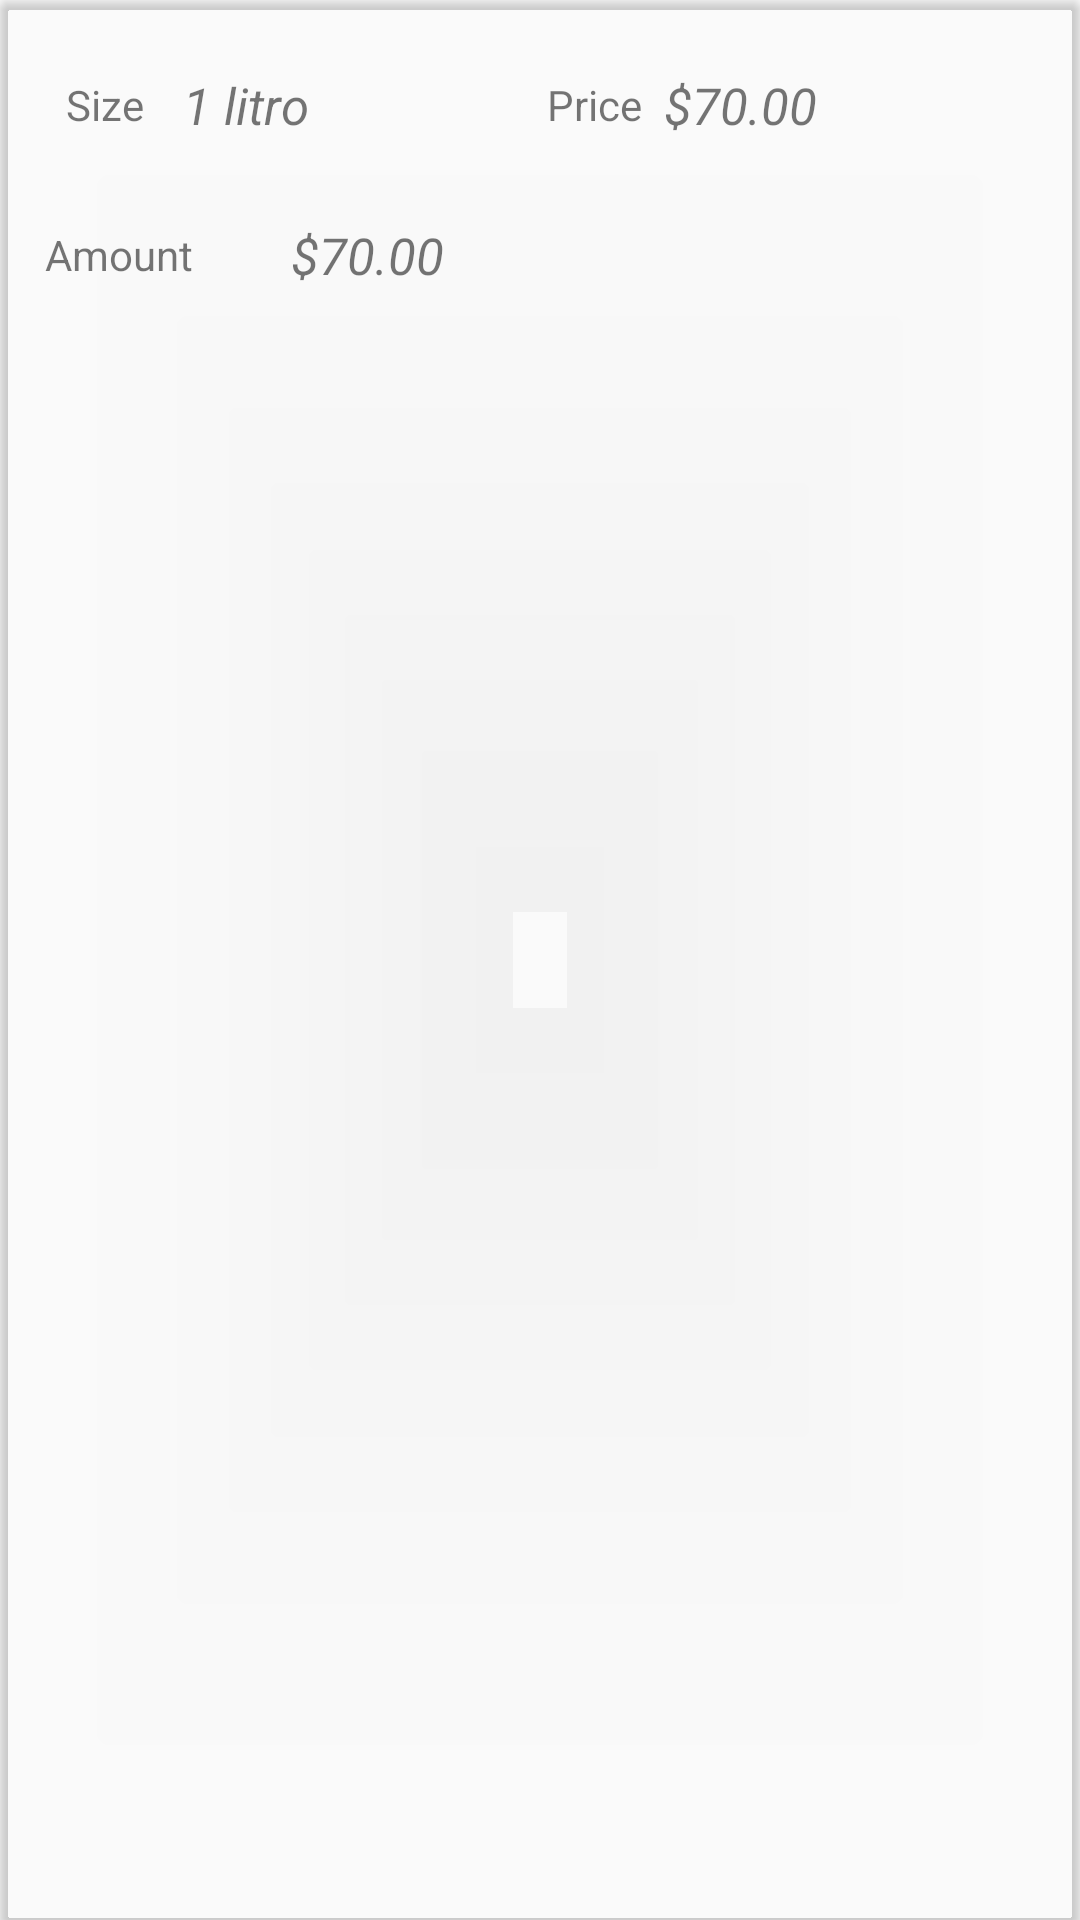

Write the Android layout XML for this screen, with the resource values it uses.
<!-- AndroidManifest.xml: application theme AppTheme -->
<!-- res/layout/recycler_view_item_product.xml -->
<?xml version="1.0" encoding="utf-8"?>
<android.support.v7.widget.CardView
    xmlns:android="http://schemas.android.com/apk/res/android"
    xmlns:card_view="http://schemas.android.com/apk/res-auto"
    android:id="@+id/cardview"
    android:layout_width="match_parent"
    android:layout_height="100dp"
    android:clickable="true"
    android:focusable="true"
    android:foreground="?android:attr/selectableItemBackground"
    card_view:cardBackgroundColor="@android:color/transparent"
    android:layout_margin="2dp"
    card_view:cardCornerRadius="4dp">
    <LinearLayout
        android:orientation="vertical"
        android:layout_width="match_parent"
        android:layout_height="100dp"
        android:paddingRight="15dp"
        android:paddingLeft="15dp"
        android:paddingEnd="10dp">


        <LinearLayout xmlns:android="http://schemas.android.com/apk/res/android"
            android:layout_width="match_parent"
            android:layout_height="70dp"
            android:orientation="horizontal"
            android:gravity="center_vertical"
            android:padding="7dp">

            <TextView
                android:layout_width="0dp"
                android:layout_height="wrap_content"
                android:textAppearance="?android:attr/textAppearanceSmall"
                android:text="Size"
                android:id="@+id/viewSize"
                android:layout_weight="0.26" />

            <TextView
                android:layout_width="0.5dp"
                android:layout_height="wrap_content"
                android:gravity="center_vertical"
                android:text="1 litro"
                android:layout_weight="0.8"
                android:id="@+id/textViewSize"
                android:textSize="17dp"
                android:textStyle="italic"/>
            <TextView
                android:layout_width="0dp"
                android:layout_height="wrap_content"
                android:textAppearance="?android:attr/textAppearanceSmall"
                android:text="Price"
                android:id="@+id/viewPrice"
                android:layout_weight="0.26" />
            <TextView
                android:layout_width="0.5dp"
                android:layout_height="wrap_content"
                android:gravity="center_vertical"
                android:text="$70.00"
                android:layout_weight="0.8"
                android:id="@+id/textViewPrice"
                android:textSize="17dp"
                android:textStyle="italic"/>

        </LinearLayout>
        <LinearLayout xmlns:android="http://schemas.android.com/apk/res/android"
            android:layout_width="match_parent"
            android:layout_height="30dp"
            android:orientation="horizontal"
            android:gravity="center">
            <TextView
                android:layout_width="0dp"
                android:layout_height="wrap_content"
                android:textAppearance="?android:attr/textAppearanceSmall"
                android:text="Amount"
                android:id="@+id/viewSize12"
                android:layout_weight="0.26" />
        <TextView
            android:layout_width="0.5dp"
            android:layout_height="wrap_content"
            android:gravity="center_vertical"
            android:text="$70.00"
            android:layout_weight="0.8"
            android:id="@+id/textViewPrice1"
            android:textSize="17dp"
            android:textStyle="italic"/>
    </LinearLayout>
    </LinearLayout>
</android.support.v7.widget.CardView>
<!-- resources referenced by this layout -->
<resources>
  <style name="AppTheme" parent="Theme.AppCompat.Light.NoActionBar">
          
          <item name="colorPrimary">@color/colorPrimary</item>
          <item name="colorPrimaryDark">@color/colorPrimaryDark</item>
          <item name="colorAccent">@color/colorAccent</item>
          <item name="android:windowDrawsSystemBarBackgrounds">true</item>
          <item name="android:statusBarColor">@android:color/transparent</item>
      </style>
  <color name="colorPrimary">#FFC107</color>
  <color name="colorPrimaryDark">#FFA000</color>
  <color name="colorAccent">#03A9F4</color>
</resources>
